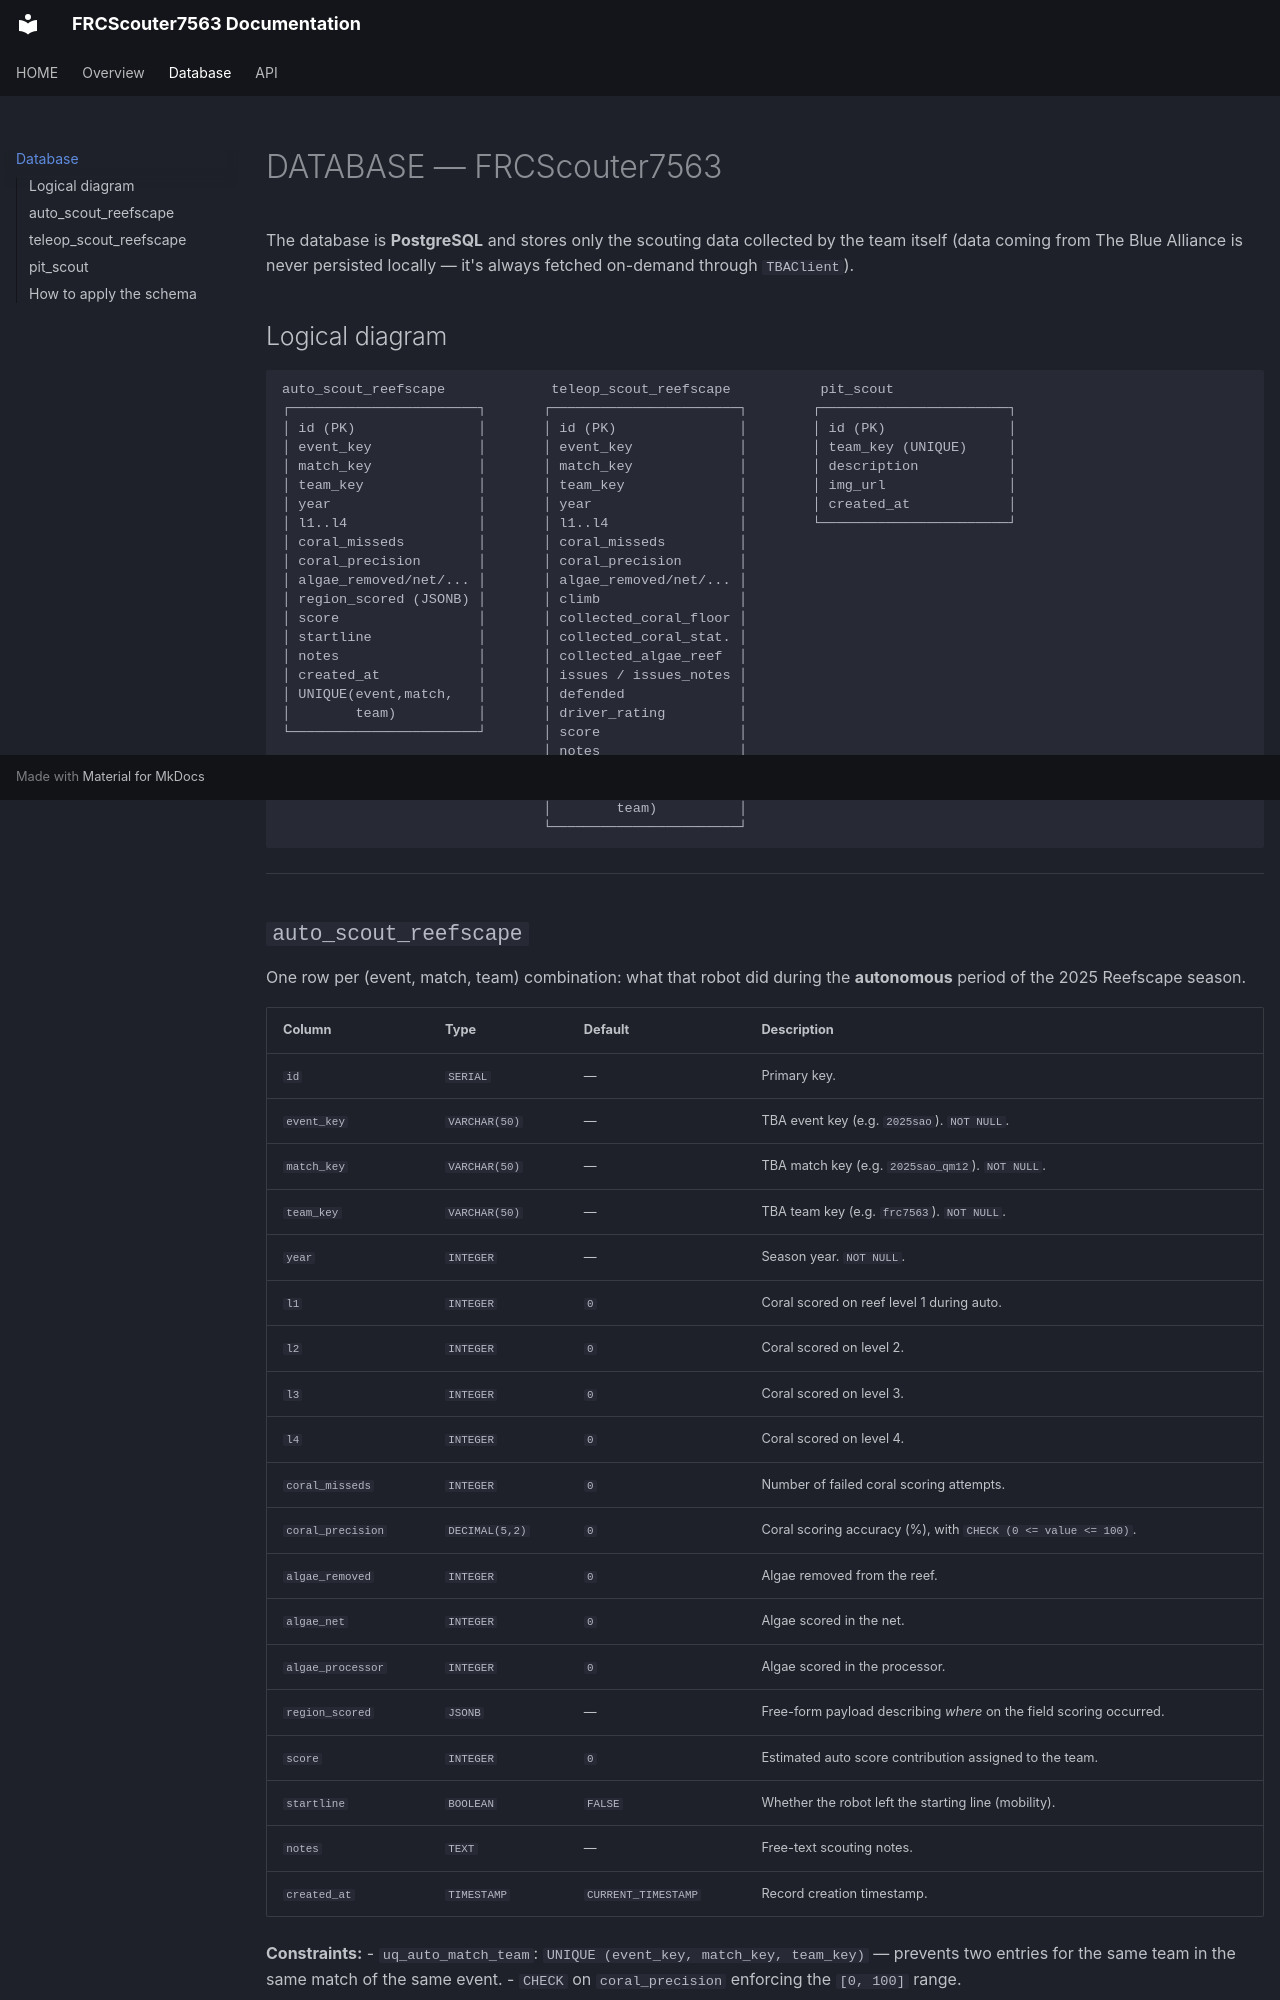

repository: Kaique-Sique/FRCScouter7563 · page: DATABASE/index.html · generator: mkdocs

# DATABASE — FRCScouter7563

The database is **PostgreSQL** and stores only the scouting data collected by the team itself (data coming from The Blue Alliance is never persisted locally — it's always fetched on-demand through `TBAClient`).


## Logical diagram

```
auto_scout_reefscape             teleop_scout_reefscape           pit_scout
┌───────────────────────┐       ┌───────────────────────┐        ┌───────────────────────┐
│ id (PK)               │       │ id (PK)               │        │ id (PK)               │
│ event_key             │       │ event_key             │        │ team_key (UNIQUE)     │
│ match_key             │       │ match_key             │        │ description           │
│ team_key              │       │ team_key              │        │ img_url               │
│ year                  │       │ year                  │        │ created_at            │
│ l1..l4                │       │ l1..l4                │        └───────────────────────┘
│ coral_misseds         │       │ coral_misseds         │
│ coral_precision       │       │ coral_precision       │
│ algae_removed/net/... │       │ algae_removed/net/... │
│ region_scored (JSONB) │       │ climb                 │
│ score                 │       │ collected_coral_floor │
│ startline             │       │ collected_coral_stat. │
│ notes                 │       │ collected_algae_reef  │
│ created_at            │       │ issues / issues_notes │
│ UNIQUE(event,match,   │       │ defended              │
│        team)          │       │ driver_rating         │
└───────────────────────┘       │ score                 │
                                │ notes                 │
                                │ created_at            │
                                │ UNIQUE(event,match,   │
                                │        team)          │
                                └───────────────────────┘
```

---
